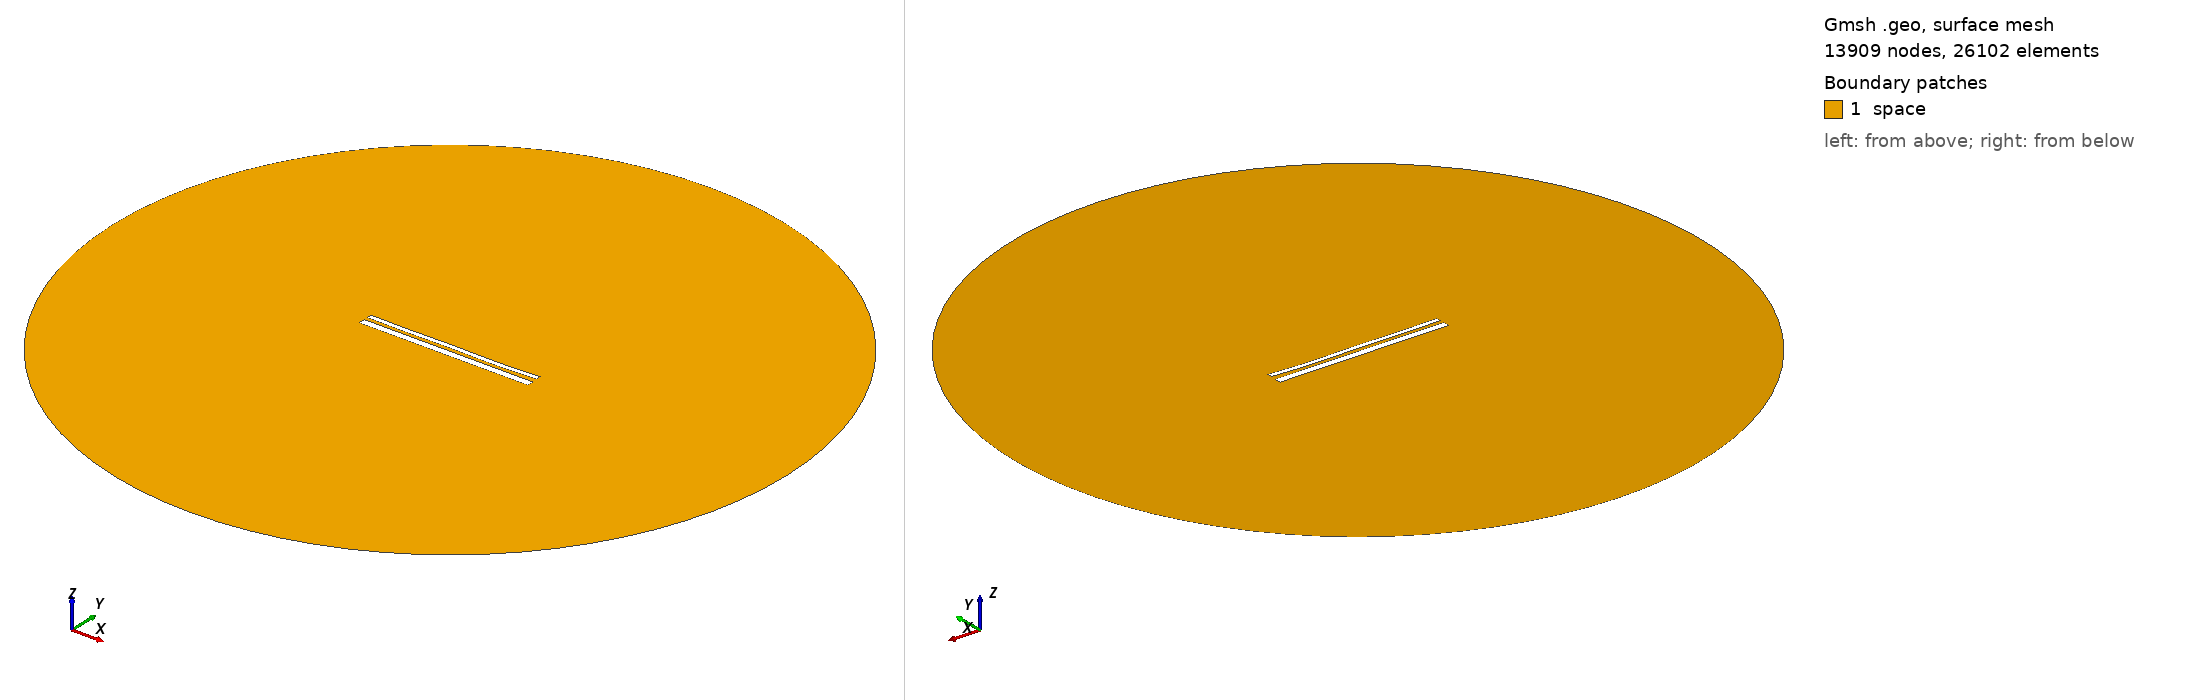

Gmsh geometry script, surface-meshed: 13909 nodes, 26102 surface elements. Boundary patches (legend numbers): 1 space. Left view from above one corner, right view from below the opposite corner. Legend entries are the model's physical surfaces. The drawing asked Gmsh for element sizes between 1% and 20% of the model's largest extent; the script's own settings can give other sizes.

=== 13516.geo (drawn) ===
//---------------------------------------
// Geometry kernel
//---------------------------------------

SetFactory("OpenCASCADE");



//---------------------------------------
// Parameters of the geometry
//---------------------------------------

// Overetch of the upper plate
overetch = 0.5;

// Distance between the plates
distance = 1.75;

// Discretization over the x axis (for the deformation)
nx = 50; 

// Length of the plate
L = 100 - overetch; 

// Number of modes
n = 4; 

// 1st mode coefficient
coeff(1) = 0.07499999999999998;
beta(1) = 0.596864 * 3.1415926535 / L;

// 2nd mode coefficient
coeff(2) = -0.15;
beta(2) = 1.49418 * 3.1415926535 / L;

// 3rd mode coefficient
coeff(3) = 0.07499999999999998;
beta(3) = 2.50025 * 3.1415926535 / L;

// 4th mode coefficient
coeff(4) = -0.15;
beta(4) = 3.49999 * 3.1415926535 / L;



//---------------------------------------
// Upper plate (deformed rectangle)
//---------------------------------------

// Coordiantes of the upper plate
xmin = -50;
xmax = 50 - overetch;

// Height of the upper plate
yheight = 4 - 2 * overetch;

// Indexes of the points
UpperID[] = {};
LowerID[] = {};
LeftID[] = {};
RightID[] = {};

// Point index
p = 1;

// Horizontal edges
For i In {1:nx}
    x = xmin + (i-1)*(xmax - xmin)/(nx-1);

    y_bottom = distance / 2 + overetch;
    For j In {1:n}
        C = (Cosh(beta(j)*L) + Cos(beta(j)*L)) / (Sinh(beta(j)*L) + Sin(beta(j)*L));
        y_bottom  = y_bottom + coeff(j) * (Cosh(beta(j)*(x+50)) - Cos(beta(j)*(x+50)) - C * (Sinh(beta(j)*(x+50)) - Sin(beta(j)*(x+50))));
    EndFor

    y_top = y_bottom + yheight;

    Point(p) = {x, y_top, 0, 1.0};
    UpperID[i] = p;
    p = p + 1;

    Point(p) = {x, y_bottom, 0, 1.0};
    LowerID[i] = p;
    p = p + 1;
EndFor

// Create point lists
UpperPts[] = {}; LowerPts[] = {};
For i In {1:nx}
  UpperPts[] += {UpperID[i]};
  LowerPts[] += {LowerID[i]};
EndFor

// Build splines
Spline(1) = {UpperPts[]};
Spline(2) = {LowerPts[]};
Line(3) = {LowerPts[nx-1], UpperPts[nx-1]};
Line(4) = {LowerPts[0], UpperPts[0]};

// Build the plane surface
Curve Loop(1) = {2, 3, -1, -4};
Plane Surface(1) = {1};



//---------------------------------------
// Lower plate (rectangle)
//---------------------------------------

// Vertices
Point(1001) = {-50, -1, 0, 1.0};
Point(1002) = { 50, -1, 0, 1.0};
Point(1003) = { 50,  -5, 0, 1.0};
Point(1004) = {-50,  -5, 0, 1.0};

// Edges
Line(5) = {1001, 1002};
Line(6) = {1002, 1003};
Line(7) = {1003, 1004};
Line(8) = {1004, 1001};

// Plane surface
Line Loop(2) = {5, 6, 7, 8};
Plane Surface(2) = {2}; 



//---------------------------------------
// Outer (fictious) boundary
//---------------------------------------

// Points
Point(1005) = {0, 0, 0};       // Center
Point(1006) = {200, 0, 0};     // Start point
Point(1007) = {0, 200, 0};     // 90 degrees
Point(1008) = {-200, 0, 0};    // 180 degrees
Point(1009) = {0, -200, 0};    // 270 degrees

// Circle arcs (each needs start, center, end)
Circle(9) = {1006, 1005, 1007};
Circle(10) = {1007, 1005, 1008};
Circle(11) = {1008, 1005, 1009};
Circle(12) = {1009, 1005, 1006};

// Plane surface for the entire domain
Curve Loop(3) = {9, 10, 11, 12};
Surface(3) = {3};

// Subtract the plates from the whole domain to obtain the actual domain where we want to solve the equations
BooleanDifference{ Surface{3}; Delete; }{ Surface{1}; Surface{2}; Delete; }




//---------------------------------------
// Transfinite Lines/Curves
//---------------------------------------

// Set the number of points on the boundaries
r = 7;

// Plates
Transfinite Curve {1, 2} = 50*r Using Progression 1;
Transfinite Curve {3, 4} = 2*r Using Progression 1;
Transfinite Line {5, 7} = 50*r Using Progression 1;
Transfinite Line {6, 8} = 2*r Using Progression 1;

// Outer boundary
Transfinite Line {9, 10, 11, 12} = 20 Using Progression 1;



//---------------------------------------
// Physical groups
//---------------------------------------                

// Physical curves (boundaries)
Physical Line("force_segment", 10) = {2};
Physical Line("upper_plate", 11) = {1, 3, 4};
Physical Line("lower_plate", 12) = {5, 6, 7, 8};
Physical Line("boundary", 20) = {9, 10, 11, 12};

// Physical Surfaces
Physical Surface("space", 30) = {3};



//---------------------------------------
// 6. Generate the Mesh
//---------------------------------------

// 2D mesh generation
Mesh 2;
